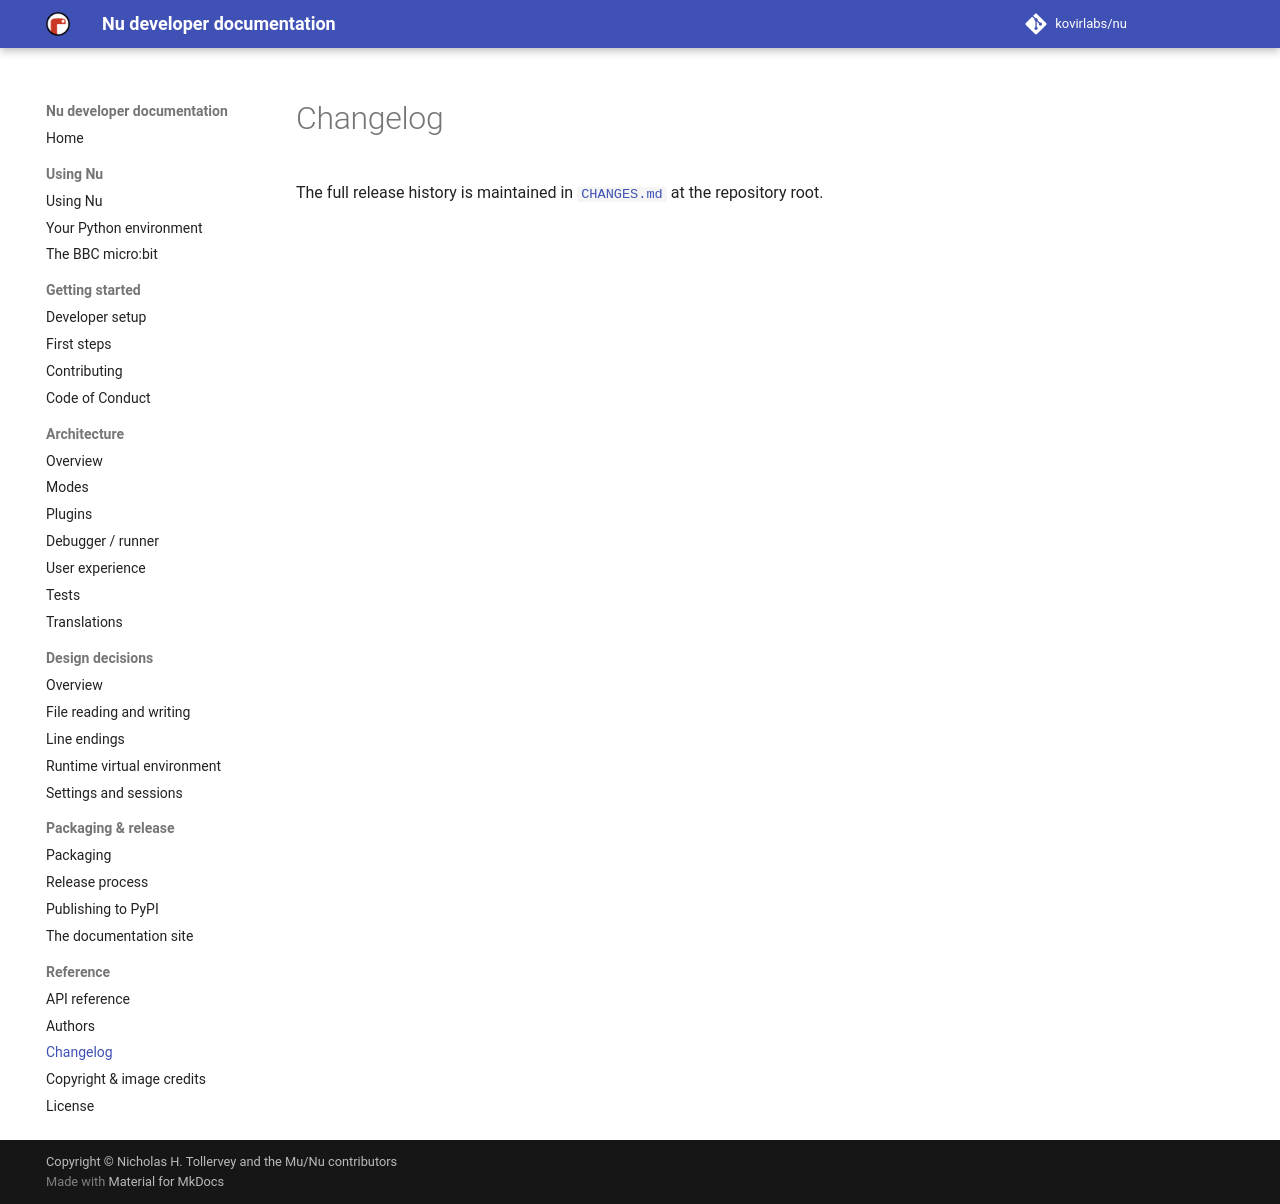

repository: kovirlabs/nu · page: changes/index.html · generator: mkdocs

# Changelog

The full release history is maintained in
[`CHANGES.md`](https://github.com/kovirlabs/nu/blob/master/CHANGES.md) at the
repository root.
